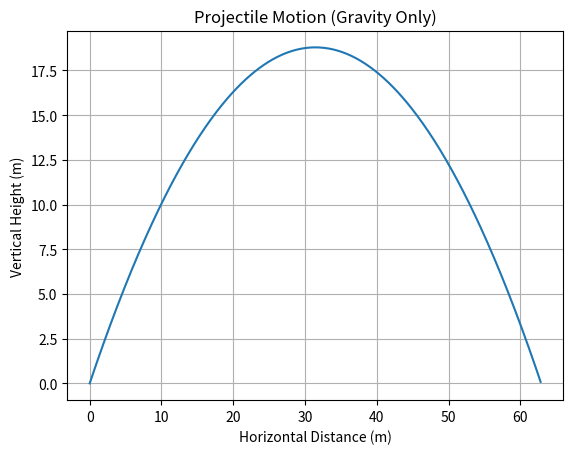

The script that saved this image:
import numpy as np
import matplotlib.pyplot as plt


def simulate_projectile(
    initial_speed=20.0,
    launch_angle_deg=45.0,
    gravity=9.81,
    dt=0.01
):
    """
    Simulates projectile motion using Euler integration.

    Parameters:
        initial_speed (float): Initial launch speed (m/s)
        launch_angle_deg (float): Launch angle (degrees)
        gravity (float): Acceleration due to gravity (m/s^2)
        dt (float): Time step (seconds)

    Returns:
        x_positions (list), y_positions (list)
    """

    angle_rad = np.radians(launch_angle_deg)

    vx = initial_speed * np.cos(angle_rad)
    vy = initial_speed * np.sin(angle_rad)

    x = 0.0
    y = 0.0

    x_positions = []
    y_positions = []

    while y >= 0:
        x_positions.append(x)
        y_positions.append(y)

        # Update position
        x += vx * dt
        y += vy * dt

        # Update velocity
        vy -= gravity * dt

    return x_positions, y_positions


def plot_trajectory(x, y):
    plt.figure()
    plt.plot(x, y)
    plt.xlabel("Horizontal Distance (m)")
    plt.ylabel("Vertical Height (m)")
    plt.title("Projectile Motion (Gravity Only)")
    plt.grid(True)
    plt.show()


if __name__ == "__main__":
    x_vals, y_vals = simulate_projectile(
        initial_speed=25,
        launch_angle_deg=50
    )

    plot_trajectory(x_vals, y_vals)
